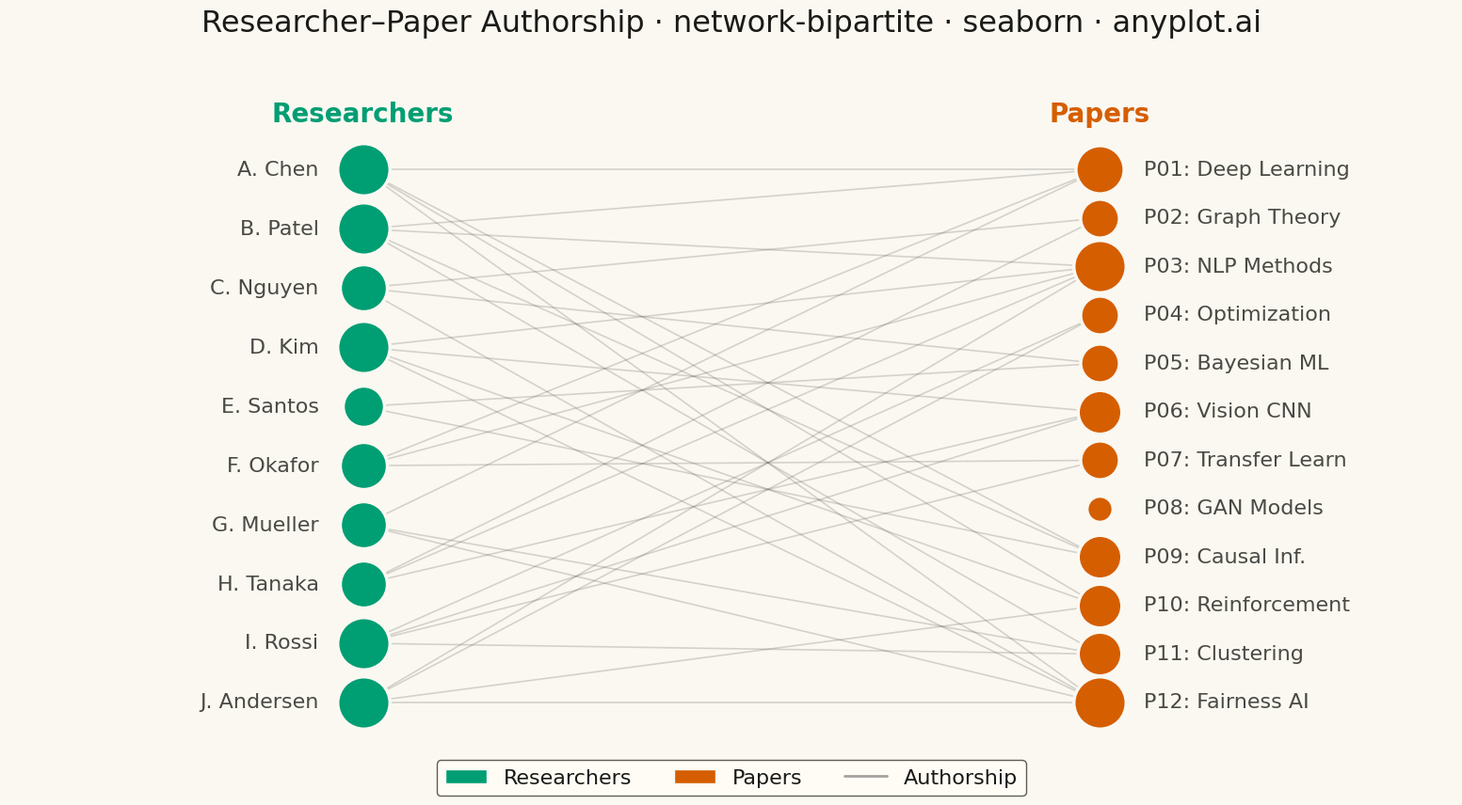

Write Python code to recreate this figure.
""" anyplot.ai
network-bipartite: Bipartite Network Graph
Library: seaborn 0.13.2 | Python 3.13.13
Quality: 86/100 | Created: 2026-05-14
"""

import os

import matplotlib.patches as mpatches
import matplotlib.pyplot as plt
import numpy as np
import seaborn as sns
from matplotlib.lines import Line2D


# Theme tokens
THEME = os.getenv("ANYPLOT_THEME", "light")
PAGE_BG = "#FAF8F1" if THEME == "light" else "#1A1A17"
ELEVATED_BG = "#FFFDF6" if THEME == "light" else "#242420"
INK = "#1A1A17" if THEME == "light" else "#F0EFE8"
INK_SOFT = "#4A4A44" if THEME == "light" else "#B8B7B0"

COLOR_A = "#009E73"  # Okabe-Ito position 1 — researchers
COLOR_B = "#D55E00"  # Okabe-Ito position 2 — papers

sns.set_theme(
    style="ticks",
    rc={
        "figure.facecolor": PAGE_BG,
        "axes.facecolor": PAGE_BG,
        "axes.edgecolor": INK_SOFT,
        "axes.labelcolor": INK,
        "text.color": INK,
        "xtick.color": INK_SOFT,
        "ytick.color": INK_SOFT,
        "grid.color": INK,
        "grid.alpha": 0.10,
        "legend.facecolor": ELEVATED_BG,
        "legend.edgecolor": INK_SOFT,
    },
)

# Data — researcher–paper authorship network
np.random.seed(42)

researchers = [
    "A. Chen",
    "B. Patel",
    "C. Nguyen",
    "D. Kim",
    "E. Santos",
    "F. Okafor",
    "G. Mueller",
    "H. Tanaka",
    "I. Rossi",
    "J. Andersen",
]

papers = [
    "P01: Deep Learning",
    "P02: Graph Theory",
    "P03: NLP Methods",
    "P04: Optimization",
    "P05: Bayesian ML",
    "P06: Vision CNN",
    "P07: Transfer Learn",
    "P08: GAN Models",
    "P09: Causal Inf.",
    "P10: Reinforcement",
    "P11: Clustering",
    "P12: Fairness AI",
]

# Generate authorship edges (each researcher authors 2–4 papers)
raw_edges = []
for researcher in researchers:
    n_papers = np.random.randint(2, 5)
    chosen = np.random.choice(range(len(papers)), size=n_papers, replace=False)
    for idx in chosen:
        raw_edges.append((researcher, papers[idx]))

edges = list(set(raw_edges))

# Compute degrees
researcher_degree = dict.fromkeys(researchers, 0)
paper_degree = dict.fromkeys(papers, 0)
for r, p in edges:
    researcher_degree[r] += 1
    paper_degree[p] += 1

# Node positions: left column = researchers, right column = papers
n_r = len(researchers)
n_p = len(papers)

researcher_pos = {r: (0.0, 1.0 - i / (n_r - 1)) for i, r in enumerate(researchers)}
paper_pos = {p: (1.0, 1.0 - i / (n_p - 1)) for i, p in enumerate(papers)}

# Plot
fig, ax = plt.subplots(figsize=(16, 9), facecolor=PAGE_BG)
ax.set_facecolor(PAGE_BG)

# Draw edges
for researcher, paper in edges:
    rx, ry = researcher_pos[researcher]
    px, py = paper_pos[paper]
    ax.plot([rx, px], [ry, py], color=INK_SOFT, alpha=0.22, linewidth=1.2, zorder=1)

# Draw nodes — size encodes degree
min_s, max_s = 400, 1600
max_deg_r = max(researcher_degree.values())
max_deg_p = max(paper_degree.values())

for researcher in researchers:
    x, y = researcher_pos[researcher]
    deg = researcher_degree[researcher]
    size = min_s + (max_s - min_s) * (deg / max_deg_r)
    ax.scatter(x, y, s=size, color=COLOR_A, edgecolors=PAGE_BG, linewidth=2.5, zorder=3)

for paper in papers:
    x, y = paper_pos[paper]
    deg = paper_degree[paper]
    size = min_s + (max_s - min_s) * (deg / max_deg_p)
    ax.scatter(x, y, s=size, color=COLOR_B, edgecolors=PAGE_BG, linewidth=2.5, zorder=3)

# Node labels
for researcher in researchers:
    x, y = researcher_pos[researcher]
    ax.text(x - 0.06, y, researcher, ha="right", va="center", fontsize=16, color=INK_SOFT)

for paper in papers:
    x, y = paper_pos[paper]
    ax.text(x + 0.06, y, paper, ha="left", va="center", fontsize=16, color=INK_SOFT)

# Column headers
ax.text(0.0, 1.08, "Researchers", ha="center", va="bottom", fontsize=20, fontweight="bold", color=COLOR_A)
ax.text(1.0, 1.08, "Papers", ha="center", va="bottom", fontsize=20, fontweight="bold", color=COLOR_B)

# Legend
legend_elements = [
    mpatches.Patch(facecolor=COLOR_A, edgecolor=PAGE_BG, label="Researchers"),
    mpatches.Patch(facecolor=COLOR_B, edgecolor=PAGE_BG, label="Papers"),
    Line2D([0], [0], color=INK_SOFT, alpha=0.5, linewidth=2, label="Authorship"),
]
legend = ax.legend(
    handles=legend_elements,
    loc="lower center",
    bbox_to_anchor=(0.5, -0.04),
    ncol=3,
    fontsize=16,
    framealpha=0.9,
    facecolor=ELEVATED_BG,
    edgecolor=INK_SOFT,
)
for text in legend.get_texts():
    text.set_color(INK)

ax.set_xlim(-0.48, 1.48)
ax.set_ylim(-0.14, 1.22)
ax.axis("off")

ax.set_title(
    "Researcher–Paper Authorship · network-bipartite · seaborn · anyplot.ai",
    fontsize=23,
    fontweight="medium",
    color=INK,
    pad=16,
)

plt.tight_layout(pad=2.0)
plt.savefig(f"plot-{THEME}.png", dpi=300, bbox_inches="tight", facecolor=PAGE_BG)
